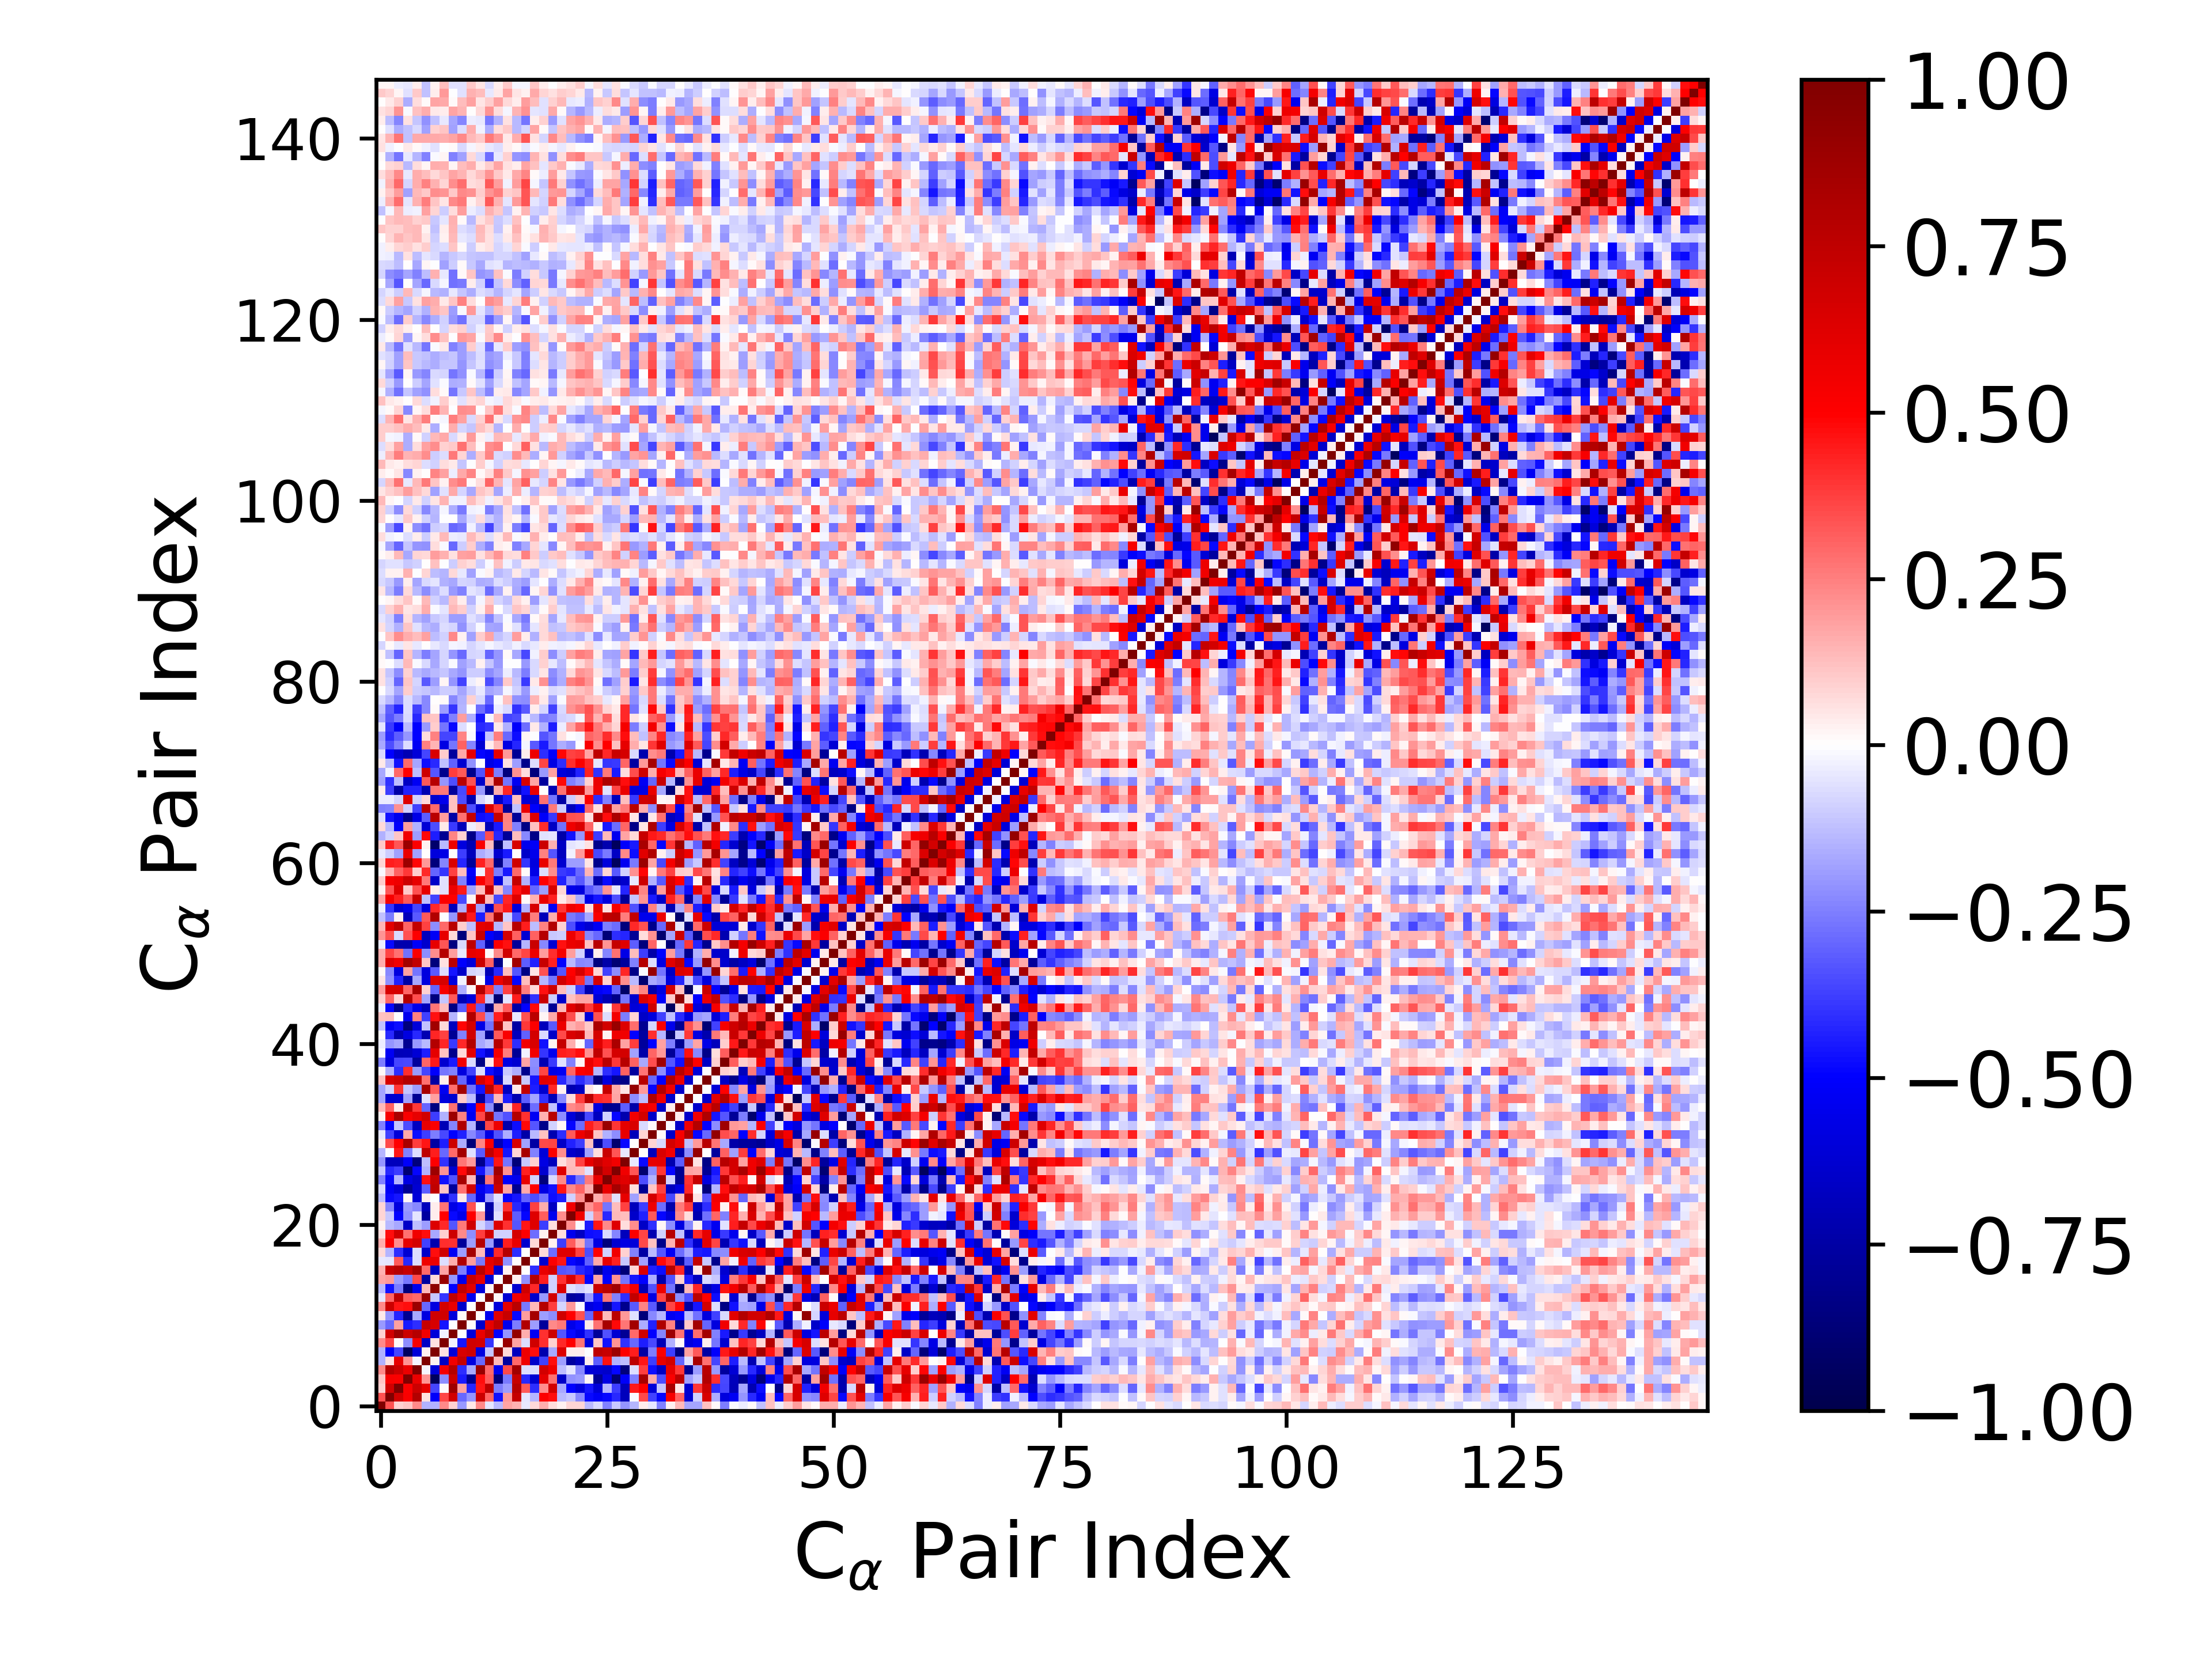

The data file committed next to this chart (first rows):
1.000000000000000000e+00, 3.430286295330957635e-01, 8.812513650254782949e-02, 1.123496551553322814e-01, 2.311312946498684517e-01, -1.559024847991599683e-01, -1.491803385678114047e-01, 2.280750235726740904e-01, 8.901942296170713143e-02, -2.008390506978308954e-01, 4.306458956368065111e-02, 2.313328373659543913e-01, -4.803170837564309237e-02, -1.367523495230633657e-01, 1.747440596345251340e-01, 1.542482722209790602e-01, -4.301990629691286594e-02, 7.554818569484106350e-02, 1.630733895395461153e-01, 6.275802996694392066e-02, 2.422321305589366161e-02, 8.169151328758353370e-02, 8.449319226472185029e-02, -1.357036439692131669e-01
3.430286295330957635e-01, 1.000000000000000000e+00, 6.735533097427375271e-01, 5.163655726022284842e-01, 7.949401145816862302e-01, 6.008443658042348506e-02, -5.123780936743058678e-01, 3.650446268113842763e-01, 6.744928684174156253e-01, -2.961871586289065439e-01, -2.051129295497481353e-01, 6.977925490753116300e-01, 3.036820105601797382e-01, -4.626080422697964045e-01, 1.997113462752926061e-01, 7.217212181436315488e-01, -5.162260978431831848e-02, -1.480034958256549460e-01, 5.031971425792414188e-01, 4.735960371479449593e-01, -1.347215390400355872e-01, -1.071138254040578525e-01, -2.295240030774471363e-01, -4.784493484269437547e-01
8.812513650254782949e-02, 6.735533097427375271e-01, 1.000000000000000000e+00, 5.103190672038694364e-01, 6.997081100495897710e-01, 5.935487093931360869e-01, -3.603762250872359352e-01, 1.009181087348087584e-02, 8.791234239852822041e-01, 1.850598849625113562e-01, -4.250957993925388867e-01, 4.578729008844088511e-01, 7.557350685054742279e-01, -2.527337738644963583e-01, -1.909605900503712206e-01, 7.783876052329756767e-01, 3.261097638105989183e-01, -4.098904286974999756e-01, 2.232549497751440959e-01, 6.725515126810711619e-01, -1.680374398719317874e-01, -4.940310393187080651e-01, -5.924031734351953293e-01, -4.532699353294233902e-01
1.123496551553322814e-01, 5.163655726022284842e-01, 5.103190672038694364e-01, 1.000000000000000000e+00, 5.757189963109794473e-01, 2.036203885691371396e-01, -9.498163482690641368e-01, -2.200090788785294682e-01, 7.026159674051650761e-01, -4.489797409866093658e-01, -7.988333584041160673e-01, 4.743974371131747247e-01, 3.198036372411555694e-01, -8.612498579576816082e-01, -2.629755452473307997e-01, 7.117088795175988691e-01, -4.149043705712786578e-01, -6.183151712593973892e-01, 5.999611413367229584e-01, 2.737291409394544961e-01, -6.489684292350340611e-01, -2.155952017658897824e-01, -2.020854220708975246e-01, 1.707223014673217576e-02
2.311312946498684517e-01, 7.949401145816862302e-01, 6.997081100495897710e-01, 5.757189963109794473e-01, 1.000000000000000000e+00, -1.633611300644031636e-02, -6.052191531269762725e-01, 5.387236027671232774e-01, 7.850722141571995216e-01, -4.121751368094808687e-01, -1.658161805395349797e-01, 8.977098371989663539e-01, 2.935638953075848101e-01, -5.426559769824161883e-01, 3.539173220041997303e-01, 8.628343491735656068e-01, -6.781818054435390097e-02, -6.878699119095553483e-02, 6.642058162893906825e-01, 5.509115097922827609e-01, -1.304526289980902920e-01, -4.814327403416662765e-02, -2.333526776479568077e-01, -6.048603104345933179e-01
-1.559024847991599683e-01, 6.008443658042348506e-02, 5.935487093931360869e-01, 2.036203885691371396e-01, -1.633611300644031636e-02, 1.000000000000000000e+00, 2.668998043459596542e-02, -6.589850490915892811e-01, 5.518927809062800227e-01, 7.257214143336163659e-01, -5.793301565179321821e-01, -2.900570191612306115e-01, 8.861239628796488965e-01, 1.344658815942590124e-01, -7.583221191267890404e-01, 2.920505127779617904e-01, 5.560901513921149286e-01, -6.478307957315313503e-01, -3.727666186144793503e-01, 4.693258051241105955e-01, -1.897660957522350478e-01, -7.619349770908199204e-01, -6.824472812976541958e-01, 3.447017272949845501e-02
-1.491803385678114047e-01, -5.123780936743058678e-01, -3.603762250872359352e-01, -9.498163482690641368e-01, -6.052191531269762725e-01, 2.668998043459596542e-02, 1.000000000000000000e+00, 5.792766503117136728e-02, -6.024388354015955960e-01, 6.518128134517454653e-01, 6.828808053671320266e-01, -5.791079126020152179e-01, -1.133151831552044603e-01, 9.353456859036377580e-01, 7.499419241067518949e-02, -6.773830109590854853e-01, 5.694270050712162412e-01, 4.759010703137506737e-01, -7.195888035004159855e-01, -1.716310779917901985e-01, 6.269487283004442357e-01, 3.529990506713250736e-02, 3.308305780314753364e-02, -1.538788465079643118e-03
2.280750235726740904e-01, 3.650446268113842763e-01, 1.009181087348087584e-02, -2.200090788785294682e-01, 5.387236027671232774e-01, -6.589850490915892811e-01, 5.792766503117136728e-02, 1.000000000000000000e+00, -2.416661998013920273e-02, -4.568919204354749963e-01, 6.843444900385257101e-01, 6.697101878092492910e-01, -3.960034254795832265e-01, 6.382113845509782869e-03, 8.979995761444277136e-01, 1.753408829222107279e-01, -6.908318731602616780e-02, 6.846489475047522477e-01, 4.083241317894636957e-01, 8.816584205337779645e-02, 4.192950580933331173e-01, 4.972448012718493904e-01, 2.690944931254929950e-01, -5.905401120524137459e-01
8.901942296170713143e-02, 6.744928684174156253e-01, 8.791234239852822041e-01, 7.026159674051650761e-01, 7.850722141571995216e-01, 5.518927809062800227e-01, -6.024388354015955960e-01, -2.416661998013920273e-02, 1.000000000000000000e+00, -3.981850980827316387e-03, -5.959535235395362340e-01, 5.838501942406143508e-01, 7.443029109429627477e-01, -4.979498754125252225e-01, -2.055800544469260360e-01, 9.160066948189100611e-01, 1.573111694257461890e-01, -5.234939862574294889e-01, 3.985784865455022086e-01, 6.950248264518393837e-01, -3.334835687266961002e-01, -4.836444735144019291e-01, -5.657445406126949683e-01, -4.008497104307541803e-01
-2.008390506978308954e-01, -2.961871586289065439e-01, 1.850598849625113562e-01, -4.489797409866093658e-01, -4.121751368094808687e-01, 7.257214143336163659e-01, 6.518128134517454653e-01, -4.568919204354749963e-01, -3.981850980827316387e-03, 1.000000000000000000e+00, 1.058661779461898649e-02, -6.414826310290424605e-01, 5.937432561584655710e-01, 7.356205522244494421e-01, -5.499599184727647083e-01, -2.555481407857828069e-01, 7.989728772964207471e-01, -1.893768024931183347e-01, -7.786456777389956230e-01, 2.281964236761540032e-01, 2.646784987453634219e-01, -5.557455544990995699e-01, -4.890643323863662628e-01, 4.265790002427128497e-02
4.306458956368065111e-02, -2.051129295497481353e-01, -4.250957993925388867e-01, -7.988333584041160673e-01, -1.658161805395349797e-01, -5.793301565179321821e-01, 6.828808053671320266e-01, 6.843444900385257101e-01, -5.959535235395362340e-01, 1.058661779461898649e-02, 1.000000000000000000e+00, 7.771340997447255712e-03, -5.441210745786186909e-01, 6.168174945357770556e-01, 7.149188438110805066e-01, -4.766621757503451962e-01, 1.940431282742916819e-01, 8.465554396513915725e-01, -1.933269996462506912e-01, -2.195586027576170163e-01, 6.871495125595719067e-01, 4.939253919221282541e-01, 3.410315345451079283e-01, -2.970264370677209720e-01
2.313328373659543913e-01, 6.977925490753116300e-01, 4.578729008844088511e-01, 4.743974371131747247e-01, 8.977098371989663539e-01, -2.900570191612306115e-01, -5.791079126020152179e-01, 6.697101878092492910e-01, 5.838501942406143508e-01, -6.414826310290424605e-01, 7.771340997447255712e-03, 1.000000000000000000e+00, -1.317466681958908174e-03, -5.990090965742773665e-01, 5.977704610609232416e-01, 7.684435266804499065e-01, -2.623422316321507575e-01, 1.333469955767579707e-01, 7.845507106379601137e-01, 3.817065836311329674e-01, -8.363507492763798401e-02, 2.016942588895717925e-01, -1.342728162694536119e-02, -5.931759271041795456e-01
-4.803170837564309237e-02, 3.036820105601797382e-01, 7.557350685054742279e-01, 3.198036372411555694e-01, 2.935638953075848101e-01, 8.861239628796488965e-01, -1.133151831552044603e-01, -3.960034254795832265e-01, 7.443029109429627477e-01, 5.937432561584655710e-01, -5.441210745786186909e-01, -1.317466681958908174e-03, 1.000000000000000000e+00, 1.678390574433330160e-02, -6.190177826426485064e-01, 5.611480593866350342e-01, 5.954341602555538460e-01, -6.349352562867585092e-01, -2.022847126050558164e-01, 6.679410738136609682e-01, -1.682151985192478494e-01, -7.727155272317849377e-01, -7.350885660281898382e-01, -1.981102177036091483e-01
-1.367523495230633657e-01, -4.626080422697964045e-01, -2.527337738644963583e-01, -8.612498579576816082e-01, -5.426559769824161883e-01, 1.344658815942590124e-01, 9.353456859036377580e-01, 6.382113845509782869e-03, -4.979498754125252225e-01, 7.356205522244494421e-01, 6.168174945357770556e-01, -5.990090965742773665e-01, 1.678390574433330160e-02, 1.000000000000000000e+00, -1.139909586629990826e-03, -6.298663414260414761e-01, 6.832058470059205746e-01, 4.163349681954840453e-01, -7.581631418185410531e-01, -8.614934041655004926e-02, 6.271441683223940577e-01, -6.222714417078102633e-02, -8.723314348993362055e-02, -5.998035987282841763e-02
1.747440596345251340e-01, 1.997113462752926061e-01, -1.909605900503712206e-01, -2.629755452473307997e-01, 3.539173220041997303e-01, -7.583221191267890404e-01, 7.499419241067518949e-02, 8.979995761444277136e-01, -2.055800544469260360e-01, -5.499599184727647083e-01, 7.149188438110805066e-01, 5.977704610609232416e-01, -6.190177826426485064e-01, -1.139909586629990826e-03, 1.000000000000000000e+00, 2.374480204568733821e-02, -2.165547765779702039e-01, 7.821423091874944999e-01, 4.380973783380379127e-01, -9.109262882165078401e-02, 4.037073599385886946e-01, 6.463205909333002985e-01, 4.003099548555393294e-01, -4.911747879045290643e-01
1.542482722209790602e-01, 7.217212181436315488e-01, 7.783876052329756767e-01, 7.117088795175988691e-01, 8.628343491735656068e-01, 2.920505127779617904e-01, -6.773830109590854853e-01, 1.753408829222107279e-01, 9.160066948189100611e-01, -2.555481407857828069e-01, -4.766621757503451962e-01, 7.684435266804499065e-01, 5.611480593866350342e-01, -6.298663414260414761e-01, 2.374480204568733821e-02, 1.000000000000000000e+00, 7.557757670675122443e-04, -4.115991888104262864e-01, 5.794077140252221758e-01, 6.590578177491323020e-01, -3.349515856111102141e-01, -3.165454569778731742e-01, -4.188078291356761018e-01, -4.586781001651079048e-01
-4.301990629691286594e-02, -5.162260978431831848e-02, 3.261097638105989183e-01, -4.149043705712786578e-01, -6.781818054435390097e-02, 5.560901513921149286e-01, 5.694270050712162412e-01, -6.908318731602616780e-02, 1.573111694257461890e-01, 7.989728772964207471e-01, 1.940431282742916819e-01, -2.623422316321507575e-01, 5.954341602555538460e-01, 6.832058470059205746e-01, -2.165547765779702039e-01, 7.557757670675122443e-04, 1.000000000000000000e+00, 4.359259495414929308e-05, -6.361089098485245286e-01, 5.019917883120732505e-01, 4.579201200873924682e-01, -4.868433339955922645e-01, -5.494162432973009880e-01, -3.118852951621531866e-01
7.554818569484106350e-02, -1.480034958256549460e-01, -4.098904286974999756e-01, -6.183151712593973892e-01, -6.878699119095553483e-02, -6.478307957315313503e-01, 4.759010703137506737e-01, 6.846489475047522477e-01, -5.234939862574294889e-01, -1.893768024931183347e-01, 8.465554396513915725e-01, 1.333469955767579707e-01, -6.349352562867585092e-01, 4.163349681954840453e-01, 7.821423091874944999e-01, -4.115991888104262864e-01, 4.359259495414929308e-05, 1.000000000000000000e+00, 7.582361821659411305e-02, -2.837345046696600481e-01, 6.204153713830474759e-01, 6.208728622501575867e-01, 3.722481258910913526e-01, -3.438503061693036766e-01
1.630733895395461153e-01, 5.031971425792414188e-01, 2.232549497751440959e-01, 5.999611413367229584e-01, 6.642058162893906825e-01, -3.727666186144793503e-01, -7.195888035004159855e-01, 4.083241317894636957e-01, 3.985784865455022086e-01, -7.786456777389956230e-01, -1.933269996462506912e-01, 7.845507106379601137e-01, -2.022847126050558164e-01, -7.581631418185410531e-01, 4.380973783380379127e-01, 5.794077140252221758e-01, -6.361089098485245286e-01, 7.582361821659411305e-02, 1.000000000000000000e+00, 3.041873104938679420e-02, -3.768031029557513123e-01, 3.188418439899182721e-01, 1.623882364805866729e-01, -2.679070975048425396e-01
6.275802996694392066e-02, 4.735960371479449593e-01, 6.725515126810711619e-01, 2.737291409394544961e-01, 5.509115097922827609e-01, 4.693258051241105955e-01, -1.716310779917901985e-01, 8.816584205337779645e-02, 6.950248264518393837e-01, 2.281964236761540032e-01, -2.195586027576170163e-01, 3.817065836311329674e-01, 6.679410738136609682e-01, -8.614934041655004926e-02, -9.109262882165078401e-02, 6.590578177491323020e-01, 5.019917883120732505e-01, -2.837345046696600481e-01, 3.041873104938679420e-02, 1.000000000000000000e+00, 6.668439707335414857e-02, -5.434230377090193409e-01, -6.706432876594577985e-01, -4.710841761034939013e-01
2.422321305589366161e-02, -1.347215390400355872e-01, -1.680374398719317874e-01, -6.489684292350340611e-01, -1.304526289980902920e-01, -1.897660957522350478e-01, 6.269487283004442357e-01, 4.192950580933331173e-01, -3.334835687266961002e-01, 2.646784987453634219e-01, 6.871495125595719067e-01, -8.363507492763798401e-02, -1.682151985192478494e-01, 6.271441683223940577e-01, 4.037073599385886946e-01, -3.349515856111102141e-01, 4.579201200873924682e-01, 6.204153713830474759e-01, -3.768031029557513123e-01, 6.668439707335414857e-02, 1.000000000000000000e+00, 2.190877774568876502e-01, -1.496995089211268504e-02, -4.449553496403100827e-01
8.169151328758353370e-02, -1.071138254040578525e-01, -4.940310393187080651e-01, -2.155952017658897824e-01, -4.814327403416662765e-02, -7.619349770908199204e-01, 3.529990506713250736e-02, 4.972448012718493904e-01, -4.836444735144019291e-01, -5.557455544990995699e-01, 4.939253919221282541e-01, 2.016942588895717925e-01, -7.727155272317849377e-01, -6.222714417078102633e-02, 6.463205909333002985e-01, -3.165454569778731742e-01, -4.868433339955922645e-01, 6.208728622501575867e-01, 3.188418439899182721e-01, -5.434230377090193409e-01, 2.190877774568876502e-01, 1.000000000000000000e+00, 5.502142615275115167e-01, -8.686794761676416843e-02
8.449319226472185029e-02, -2.295240030774471363e-01, -5.924031734351953293e-01, -2.020854220708975246e-01, -2.333526776479568077e-01, -6.824472812976541958e-01, 3.308305780314753364e-02, 2.690944931254929950e-01, -5.657445406126949683e-01, -4.890643323863662628e-01, 3.410315345451079283e-01, -1.342728162694536119e-02, -7.350885660281898382e-01, -8.723314348993362055e-02, 4.003099548555393294e-01, -4.188078291356761018e-01, -5.494162432973009880e-01, 3.722481258910913526e-01, 1.623882364805866729e-01, -6.706432876594577985e-01, -1.496995089211268504e-02, 5.502142615275115167e-01, 1.000000000000000000e+00, 2.137492342335692574e-01
-1.357036439692131669e-01, -4.784493484269437547e-01, -4.532699353294233902e-01, 1.707223014673217576e-02, -6.048603104345933179e-01, 3.447017272949845501e-02, -1.538788465079643118e-03, -5.905401120524137459e-01, -4.008497104307541803e-01, 4.265790002427128497e-02, -2.970264370677209720e-01, -5.931759271041795456e-01, -1.981102177036091483e-01, -5.998035987282841763e-02, -4.911747879045290643e-01, -4.586781001651079048e-01, -3.118852951621531866e-01, -3.438503061693036766e-01, -2.679070975048425396e-01, -4.710841761034939013e-01, -4.449553496403100827e-01, -8.686794761676416843e-02, 2.137492342335692574e-01, 1.000000000000000000e+00
-7.702984419065887767e-02, -5.223415653346475951e-01, -6.031043529452569940e-01, -7.967166861736501016e-01, -6.226101771117377170e-01, -3.162991125292448635e-01, 7.474545216006113213e-01, 1.152452153644674820e-01, -7.809004772258071325e-01, 2.753793627260581189e-01, 6.734622565845600484e-01, -5.361655401211302685e-01, -4.599683297309984931e-01, 6.969273566496436700e-01, 1.766061948186033459e-01, -7.978789281562949087e-01, 1.714807639041803500e-01, 4.998623114959859226e-01, -5.767023297491216116e-01, -4.646742447322191327e-01, 4.576988151926871251e-01, 2.268396275332237588e-01, 3.024163677769938219e-01, 1.585699733773700826e-01
-2.442500534234066101e-01, -4.824815870196567102e-01, -1.411968537907544174e-01, -5.749289393919861935e-01, -6.457800223672564011e-01, 4.638276899880017790e-01, 7.152349925419568821e-01, -4.619514763968702864e-01, -3.365346014005213271e-01, 8.407981005371333305e-01, 1.404862130648198426e-01, -7.979915320974326765e-01, 2.678733421742833798e-01, 7.562327559456210047e-01, -5.068418065661765004e-01, -5.527931950202213951e-01, 5.832437810694286462e-01, -8.977083788259647423e-02, -8.664387284934682576e-01, -7.687141112770327911e-02, 2.330739247493575639e-01, -4.171601058463185741e-01, -2.682025825974663213e-01, 2.604862035817179788e-01
-1.029058512430152117e-01, -4.204296991367829639e-01, -3.812954055552260635e-01, -8.831503367095991930e-01, -4.920996119125884416e-01, -1.487986957285110934e-01, 8.791999687998396373e-01, 2.105576584616814517e-01, -6.182143156887015545e-01, 4.819906799017232846e-01, 7.581585997296083068e-01, -4.581731278478753389e-01, -2.426456154371871288e-01, 8.601931001190676884e-01, 2.118121755628201985e-01, -6.702640874401278870e-01, 4.362879928531903651e-01, 5.527865217923417784e-01, -6.277954463355983616e-01, -2.412425940066318664e-01, 6.193775938197991771e-01, 1.399504579665674098e-01, 1.269919924538203959e-01, -5.770840260463427213e-02
-2.032500997516211438e-01, -6.805380483628706845e-01, -6.822127025389691513e-01, -5.132271399848181703e-01, -8.667308785969563001e-01, -1.297347889667231635e-01, 5.076039566985341978e-01, -3.994595205755029355e-01, -7.903660553720389670e-01, 2.666596598427878329e-01, 2.010165493626379363e-01, -8.148881841261111925e-01, -4.088708925137690686e-01, 4.568725992521845969e-01, -2.694859364528764956e-01, -8.745890111122710531e-01, -1.078830890597859971e-01, 9.314141299934020068e-02, -5.770832263151127739e-01, -6.857760554744580794e-01, 7.020943920809480376e-02, 1.301371909993386811e-01, 3.717253768268138914e-01, 5.919801191205956714e-01
-1.408335887047845736e-01, -1.062393398789255455e-02, 4.458420561438937724e-01, -2.477136122276805685e-01, -7.005487802557598676e-02, 7.537766319428006456e-01, 4.429375491598456782e-01, -2.921783831143511256e-01, 2.910468645110664831e-01, 8.592184104947788725e-01, -5.529085278611681892e-02, -3.218569415018787128e-01, 7.370891373818183601e-01, 5.441488377645378183e-01, -4.571139452848785312e-01, 7.869939520388080645e-02, 8.396729570233295581e-01, -2.440308466473228299e-01, -6.040149175089841727e-01, 5.093414640014627404e-01, 2.192651045866603476e-01, -6.482504355814560082e-01, -6.855076368465933268e-01, -1.863691461183508702e-01
3.788242697743461618e-02, 3.590635382777126461e-01, 4.951165922954200993e-01, 8.333399985405419708e-01, 3.785678628694286729e-01, 4.556670558327602927e-01, -7.515718332615066721e-01, -4.450556407002428383e-01, 6.885810172302381238e-01, -1.580633292966181491e-01, -8.682097426732462431e-01, 2.419134777577194306e-01, 5.092205331873074226e-01, -6.986448404613064822e-01, -4.977989837696191189e-01, 6.470514774478253184e-01, -1.867554669677932433e-01, -7.516538331714355259e-01, 3.592696922165588003e-01, 3.665711098145035818e-01, -6.487928567260929924e-01, -4.329108408333734448e-01, -3.774668716881938724e-01, 1.199435427914573304e-01
-4.651092530400403879e-02, -3.738654767576545246e-01, -6.065006984682825841e-01, 1.650551097676209167e-01, -4.701504059300599114e-01, -3.793591595809015504e-01, -2.573587362983296156e-01, -3.536889974686940330e-01, -4.923982322096092656e-01, -4.339398497369044150e-01, -2.319188522216002746e-01, -3.252229684850348468e-01, -5.712750530317352027e-01, -3.377687022240511983e-01, -1.588373442898060872e-01, -4.420825906942348338e-01, -7.397197949960747643e-01, -1.332409744436897914e-01, 1.188958034995332147e-01, -7.152296499147612341e-01, -4.123396400581840204e-01, 3.252574517384703712e-01, 5.693701892313927093e-01, 6.605337724304239932e-01
-2.484309325115812428e-01, -4.904293490636342789e-01, -1.094317498805589678e-01, -3.494364702083309626e-01, -6.717660177564471757e-01, 5.910465494254270036e-01, 5.139345997969645419e-01, -6.973245357071091721e-01, -2.346511062290953797e-01, 8.054763644231958120e-01, -1.479606832500672819e-01, -8.480759992757722632e-01, 3.597180991569545738e-01, 5.663276849663719803e-01, -7.250116861004861635e-01, -4.748911577662655037e-01, 4.818899523284653208e-01, -3.300424680517997089e-01, -8.217018894003934593e-01, -8.626479904163912582e-02, 1.879855155593946128e-02, -4.898369408116862167e-01, -2.883300129881862239e-01, 4.419374412177053957e-01
2.347335242674179409e-02, 5.267521866628662730e-01, 8.302231470858273399e-01, 5.204021884020554323e-01, 5.900738702027159555e-01, 6.742497897885383340e-01, -3.758927727193928092e-01, -1.504067437924574702e-01, 8.794093852271923639e-01, 2.441291529102808666e-01, -5.332734308064006612e-01, 3.622398324725041308e-01, 8.385279033088917089e-01, -2.720999120313927766e-01, -3.361463072731558088e-01, 7.965391545689308739e-01, 4.012624140204835710e-01, -5.256543307709359292e-01, 1.511786735658009750e-01, 7.801177213436811808e-01, -2.251703385369851484e-01, -6.054826998093872925e-01, -7.325454358729681648e-01, -3.578289166350479000e-01
1.331174453719164152e-01, 3.119049192704633766e-01, 4.479403267709654995e-02, 7.511336576649423336e-01, 3.842669300281548739e-01, -2.981305559967161734e-01, -8.488746124581388885e-01, 8.015287811130394902e-03, 2.740731260638905042e-01, -7.883979916146737210e-01, -4.971742272594591450e-01, 4.860564647327851318e-01, -2.220859224248039054e-01, -8.904620752570752140e-01, 8.790341035012048942e-02, 4.244506366574495870e-01, -7.745569629722294236e-01, -2.837312577117415135e-01, 7.656179809206855591e-01, -1.207547456504652061e-01, -5.814612501697737912e-01, 2.277401991047016128e-01, 2.622483420299617785e-01, 1.228782166683096005e-01
-1.751935787971549141e-01, -6.274347045443057214e-01, -6.273852136034374638e-01, -1.832058331543997276e-01, -8.002548503107346223e-01, -5.999254885334631693e-02, 1.843164851951122896e-01, -5.913010958425715113e-01, -6.310183329557765841e-01, 1.064257186424941992e-01, -1.323483120667476864e-01, -7.558910982670137280e-01, -3.490543016508620422e-01, 1.399459512966176322e-01, -4.397610950602888202e-01, -7.129081281728391062e-01, -3.142608563936247212e-01, -1.755812105358288133e-01, -4.012649719556857786e-01, -6.913099589467598394e-01, -2.306622479059586284e-01, 6.780234750115257669e-02, 3.782045424255027766e-01, 7.606251734303824952e-01
-1.756498041732968696e-01, -9.310065234931949596e-02, 3.906999048874105762e-01, -1.148990994588613285e-01, -1.903089303217726791e-01, 8.380986713537871280e-01, 3.261213456710204683e-01, -5.351727399212834468e-01, 2.837862320553412032e-01, 8.526433734289610156e-01, -2.757952998216409712e-01, -4.579722469305829713e-01, 7.652466296557780545e-01, 4.287475010344024007e-01, -6.784293634544312779e-01, 4.524636113681023558e-02, 7.331334511777318763e-01, -4.432414373463171575e-01, -6.349214780898713162e-01, 4.209307093682487788e-01, 2.753777590254442159e-02, -7.177617412884311765e-01, -6.671853080972002248e-01, 5.144532504883762847e-02
1.242779993779946079e-01, 6.530201999533591373e-01, 6.973006752283920084e-01, 7.917337583529447942e-01, 7.697575518868448041e-01, 2.797290305156414636e-01, -7.538878027196137532e-01, 3.879141837657429370e-02, 8.559204482397673175e-01, -3.045793874510936972e-01, -5.891984458508559008e-01, 6.682979617028764752e-01, 4.934201314967850416e-01, -7.001078513950952376e-01, -7.260780604115099623e-02, 9.040929761538331055e-01, -1.049373394708591201e-01, -4.559364997131338249e-01, 6.140994857201429458e-01, 5.882815773296395934e-01, -4.145796107587271795e-01, -2.776762067060074002e-01, -4.133095998147205963e-01, -3.334910114992612473e-01
1.319162807086338499e-02, -1.613818831535703546e-01, -4.102593439987395341e-01, 4.064928309842320564e-01, -2.006386650452316178e-01, -3.608459603005392813e-01, -5.015794408678544425e-01, -2.727715051909287980e-01, -2.424125294470881598e-01, -5.886472045730374303e-01, -3.696989471905864910e-01, -6.564633939466908708e-02, -4.743549752790274243e-01, -5.713753053952618233e-01, -1.047107588694536490e-01, -1.564388408653435980e-01, -8.184171641485474824e-01, -2.311537688492830978e-01, 3.653809711297994478e-01, -5.636050781298388435e-01, -5.339238131899350925e-01, 2.981649208601039325e-01, 5.094569927283814081e-01, 5.417954695927202913e-01
-2.519507260872347887e-01, -5.934628940547370668e-01, -3.629458093919115669e-01, -3.577457740234450401e-01, -7.671809692146618342e-01, 3.043989386607106606e-01, 4.524102761509580239e-01, -6.326882736176862032e-01, -4.525469567497999446e-01, 5.525715478119133106e-01, -7.191760676616579251e-02, -8.415058527143181033e-01, 3.918689283919100236e-02, 4.616013834764325918e-01, -5.801465775426380977e-01, -6.276257573991910199e-01, 1.748629284476645729e-01, -2.252974601916848951e-01, -7.050411528347503287e-01, -3.891242958204562119e-01, -5.611261500640268851e-02, -2.436823263888376889e-01, 1.889799970204455656e-02, 5.714783192495846986e-01
-1.439622379329695730e-02, -5.272570602312574017e-01, -6.933797071655448674e-01, -6.804756363343605896e-01, -6.134321506802375978e-01, -4.452756384901614406e-01, 6.007936446219882543e-01, 1.200923858938122701e-01, -8.125637297561657535e-01, 7.415389370358203835e-02, 6.057908508832631211e-01, -4.657041626893040909e-01, -6.095995737916304336e-01, 5.408264444258860104e-01, 2.549691302782094438e-01, -7.964162768754540211e-01, -2.450181573478591932e-02, 5.483795970465896730e-01, -3.972037461172732153e-01, -5.456237476057742564e-01, 4.433855110557242685e-01, 4.225878858207515187e-01, 4.737875700178221794e-01, 2.186109432730378721e-01
-3.659588578728342756e-02, -2.073782924104339564e-01, -1.763594854322420580e-01, -8.041070854820085989e-01, -2.015004226498114948e-01, -1.382230109224345249e-01, 7.925533910284531247e-01, 4.240870103166204386e-01, -3.874845819024551052e-01, 4.141490275663800014e-01, 7.902571592544405110e-01, -1.682045327200057394e-01, -1.319245782804399081e-01, 7.806752169592026114e-01, 3.850572646993377646e-01, -4.078026310050002490e-01, 5.469535702737926552e-01, 6.438103764856756284e-01, -4.652260932119102743e-01, 2.187643448103870902e-02, 7.262869749385659768e-01, 1.571000240154393213e-01, 1.396314147099994227e-02, -3.045572673444687517e-01
8.053051260528050828e-03, -4.146280520586912433e-01, -7.137867827813315635e-01, -5.828859471157692429e-01, -4.173603512786167591e-01, -7.112635409054053337e-01, 4.277901857515192252e-01, 3.734827798525982567e-01, -7.906764679742792623e-01, -2.478567135663669596e-01, 6.795017514328102193e-01, -1.825249059592897738e-01, -8.076249218343034553e-01, 3.205905683985053600e-01, 5.231030048383615849e-01, -6.835884217197421009e-01, -3.050013894563207151e-01, 6.688976215853605911e-01, -7.165509737727307482e-02, -6.523737729304521782e-01, 3.577661892324490722e-01, 6.474114143827561785e-01, 6.925787379736086935e-01, 1.329874912400459408e-01
-1.214574476213204635e-01, -5.226143057016717774e-01, -4.704672935528540489e-01, -8.636023572955323635e-01, -6.087811808936666180e-01, -1.214880128828728645e-01, 8.613613435147294828e-01, 7.485358702150617105e-02, -6.781535258336113259e-01, 4.851343851735981372e-01, 6.715622837412219548e-01, -5.680363793380379667e-01, -2.783248569831084929e-01, 8.306434335522717705e-01, 1.103800393312736328e-01, -7.548090077715722268e-01, 3.847720033112311810e-01, 5.017720594512032894e-01, -6.811987973828621534e-01, -3.245942571297774637e-01, 5.670427863500511201e-01, 1.522377203342400454e-01, 1.946181096232623420e-01, 1.022356137694000744e-01
1.178350603583353806e-01, 1.280778006083147791e-01, -6.204946953354767772e-03, -5.429929985310236740e-01, 2.457629788437026563e-01, -3.719283796733432457e-01, 4.610794757084340501e-01, 7.873491443011696456e-01, -1.406734116257399303e-01, 4.385268157569652964e-03, 7.989224898571621880e-01, 3.442744534019534508e-01, -2.169565505687162388e-01, 4.390028961611999736e-01, 7.372685670454550699e-01, -4.044427158831753744e-02, 3.385368338063463045e-01, 7.611235265476765655e-01, 1.732543847000414527e-02, 1.689089287164785846e-01, 6.852944657150523700e-01, 3.450070815416800274e-01, 9.045239048056716302e-02, -6.048322742900648086e-01
-3.457881868626284938e-02, -4.905218247975733914e-01, -8.204149703499298285e-01, -4.221861408942916283e-01, -5.528531586599146896e-01, -6.908206252369319955e-01, 2.695135903611754480e-01, 1.266072738084662863e-01, -8.401857236782408478e-01, -3.227145334398598409e-01, 4.484279765603476631e-01, -3.234712814858120011e-01, -8.512071713538268414e-01, 1.650195427086406375e-01, 3.185020534448987917e-01, -7.460820068256976967e-01, -4.945759909229692219e-01, 4.790197952994947883e-01, -6.144654116581992065e-02, -7.896978854862779507e-01, 1.394660794092566769e-01, 6.103120284369234483e-01, 7.293123606736068298e-01, 3.839189978350746046e-01
1.014059959828382956e-01, 3.020896348725974345e-01, 8.387881328474124099e-02, 7.929812629244490374e-01, 3.459833551334714485e-01, -1.794983124499908711e-01, -8.644769328521136886e-01, -1.164105104591463546e-01, 3.212877706185582327e-01, -7.075147486260114915e-01, -5.984380099669630582e-01, 4.167522172343505749e-01, -1.184003752253565966e-01, -8.931417126281692154e-01, -4.882990417253676302e-02, 4.393922648484103743e-01, -7.363136505178108360e-01, -4.007027504964401632e-01, 7.001339906196675233e-01, -9.549636600277909559e-02, -6.411668993822746687e-01, 1.207875729897681105e-01, 1.760229326408913331e-01, 1.738692277391005458e-01
1.921947513044980071e-01, 6.528178409739712196e-01, 6.581790588321696500e-01, 3.006546833454358802e-01, 8.304268520339962434e-01, 9.162572466158651341e-02, -2.977369286312733232e-01, 5.259361116291425553e-01, 6.956986594081711051e-01, -1.604634756934668893e-01, 1.563887111540261318e-02, 7.830464612188973161e-01, 3.840811114920535396e-01, -2.537563215690715190e-01, 3.745312549335231278e-01, 7.796461079850005582e-01, 2.503785262871271455e-01, 7.385566350094359411e-02, 4.637246495231840959e-01, 6.951135227483998813e-01, 1.257896155937148486e-01, -9.240352287299979928e-02, -3.703744503157207490e-01, -7.109515578236689226e-01
4.862192540986284839e-02, -2.162089744982745587e-01, -4.360808700829367224e-01, -7.516690149718961989e-01, -1.685451376551325986e-01, -5.862711272938840867e-01, 6.297940769705998587e-01, 6.526608160770239753e-01, -5.894226834711517871e-01, -2.860725675324729197e-02, 9.144579804707325676e-01, 4.077418082304144591e-03, -5.657652318292722970e-01, 5.676364217351210772e-01, 6.993698962849942413e-01, -4.913781340646894980e-01, 1.265331519966296225e-01, 8.645680969075196787e-01, -1.447570600019227327e-01, -2.687213572687798813e-01, 6.785894972961618032e-01, 5.370562046359431685e-01, 4.075818836659839683e-01, -2.690729033618901589e-01
1.052341814913194257e-02, -2.316673255998485392e-01, -5.863324841789516739e-01, 1.809456567473730904e-01, -2.687135691624156220e-01, -5.882373840084956784e-01, -3.274315727385126440e-01, -6.652450488832549469e-02, -4.571603932155867134e-01, -6.409540861631237707e-01, -8.313901793933997642e-02, -6.434403832735789697e-02, -6.972660092174797208e-01, -4.201234930013027502e-01, 1.260413953296474210e-01, -3.310815941437557086e-01, -8.373718067767927931e-01, 5.108205617085621875e-02, 3.383304839621459337e-01, -6.859250673149854816e-01, -3.310737361774080401e-01, 4.969114509987107575e-01, 6.497968520804260351e-01, 4.694846361797696543e-01
1.617643527316870167e-01, 6.172492831813759517e-01, 5.518322689032176820e-01, 8.533670111144003867e-01, 7.368360653553736039e-01, 1.102083692188809555e-01, -8.598048254388808154e-01, 5.792866936727043836e-02, 7.606505012337444471e-01, -5.038680809960364160e-01, -5.979957935627163712e-01, 7.016629238867319041e-01, 3.105572736324841432e-01, -8.340381704378613259e-01, -3.876996405714779222e-03, 8.521116800297707794e-01, -3.179897487736860207e-01, -4.337414169993314972e-01, 7.179265372804772838e-01, 4.352971929879465018e-01, -4.949285562198492694e-01, -1.365563767990509714e-01, -2.265648338547711915e-01, -2.228174824911054452e-01
1.622583027989111248e-01, 3.626246442374918555e-01, 2.748384860898799853e-01, -2.739289462611010362e-01, 5.188866967943673858e-01, -2.193060696060804282e-01, 2.217593282285725553e-01, 7.845822437395471027e-01, 1.878589198296586882e-01, -4.509536402160262830e-02, 5.883109530131511722e-01, 5.630259102171391028e-01, 1.446749719196584356e-02, 2.271291535525877536e-01, 6.769083486100965219e-01, 2.913074520886431151e-01, 3.650941315097350759e-01, 5.733469535581952048e-01, 1.920180620980482533e-01, 4.107564183250167478e-01, 5.348062884467109646e-01, 1.936411001407127019e-01, -9.009365645456640648e-02, -7.104774185809139553e-01
-3.690010056034045277e-02, -4.778062024846376765e-01, -7.257453289508243310e-01, -7.215100476158438081e-01, -5.153651729943308224e-01, -6.331586915757453360e-01, 5.927456457506005139e-01, 3.331286463874926773e-01, -8.504419332096680995e-01, -7.143155413004752263e-02, 7.544245913230280820e-01, -3.124221688207662884e-01, -7.455655524743922680e-01, 5.080056754438047051e-01, 4.671428202458101087e-01, -7.745747955604184165e-01, -1.407484244968032483e-01, 7.076872050111043810e-01, -2.335429946703188320e-01, -6.220879322902119757e-01, 4.632650457352045503e-01, 5.779819669438474028e-01, 5.954013778215972996e-01, 1.233813665514303937e-01
2.102243426842461960e-01, 3.363647481982865450e-01, -7.772647113715260014e-02, 3.405290715154689618e-01, 5.007241274356177829e-01, -6.732373439905320334e-01, -5.232381124667178085e-01, 5.913040208639404050e-01, 7.274647085155301618e-02, -8.651239715077789771e-01, 1.171363394961679738e-01, 7.125365425436539502e-01, -5.004822086522185964e-01, -5.914458844047396635e-01, 6.636494257330199931e-01, 3.122347176371156330e-01, -6.197407094886197010e-01, 3.088610051373487653e-01, 7.816196214081435611e-01, -1.056946972178162691e-01, -1.004546262953484870e-01, 5.701106093631838068e-01, 4.396535030285874668e-01, -2.368015844680799176e-01
1.478160624803545597e-01, 6.019028577465053154e-01, 7.552672712415748890e-01, 2.987593534616399538e-01, 7.325888433096729990e-01, 3.702514262224463337e-01, -2.237097495903022093e-01, 2.935104984274501394e-01, 7.725230182872476759e-01, 1.013279471979323665e-01, -1.268493344747991802e-01, 5.947069094167495296e-01, 6.176415461205385649e-01, -1.480716091870376283e-01, 1.094961887750771357e-01, 7.784186906847955223e-01, 4.432566327986574017e-01, -1.292386578180374501e-01, 2.455719979302721789e-01, 7.967629580147077561e-01, 8.629092967260622304e-02, -3.510061972514665340e-01, -5.569010208877348544e-01, -6.188350905220668663e-01
-1.245180462278794448e-01, -2.511839948597444638e-01, 2.377525728130415114e-02, -6.929194326436887152e-01, -3.231037697396632047e-01, 3.263727278738589588e-01, 8.012670637737951962e-01, -4.767107253976281440e-03, -2.095932599601977864e-01, 7.771677550267830359e-01, 4.525362050850152973e-01, -4.419759113123017391e-01, 2.663154117932605147e-01, 8.504980321760178263e-01, -9.345322193473516725e-02, -3.551004489058243174e-01, 7.637218650724372226e-01, 2.547570411736659324e-01, -6.908550712378525027e-01, 1.586312773983898083e-01, 5.663542923005522312e-01, -2.641174444084298800e-01, -2.999311965867355601e-01, -1.696943748907329408e-01
-3.636472381511166724e-02, -3.975985589579340007e-01, -6.116912298659107350e-01, -5.501061664055987288e-01, -3.656698906609523458e-01, -5.925365009174081710e-01, 4.196847579692692398e-01, 3.341493463144140641e-01, -6.846863022320859304e-01, -1.626790707788720591e-01, 6.192464692436518980e-01, -1.809802401814085138e-01, -6.657352639841582764e-01, 3.444279406743845917e-01, 4.525027162112620904e-01, -6.003712319957829058e-01, -1.497760562399745587e-01, 6.512259101355288848e-01, -7.027041579834990281e-02, -5.185354017565309004e-01, 3.918611309633551754e-01, 5.550531647235376065e-01, 5.075952737204625365e-01, 6.577281766304850230e-02
1.777137356006775748e-01, 5.256987080144432944e-01, 4.345708910744024989e-01, 3.221961596062988820e-01, 7.143905892294494242e-01, -1.224149008936539773e-01, -3.724333518047577840e-01, 5.124411338713500408e-01, 5.063466550397089927e-01, -3.580412035323765618e-01, 1.796721514402799605e-02, 7.277734739307019085e-01, 1.296395222742539877e-01, -3.520081635075389404e-01, 4.259887528654380251e-01, 6.243990494691026294e-01, 8.450245499975484950e-03, 1.527224830985721704e-01, 5.735233674250905800e-01, 4.348889544590497369e-01, 4.513321879354078442e-02, 1.099063153362971196e-01, -1.588469229014335127e-01, -5.597119043677744044e-01
2.731571705637622985e-02, 3.333333740772403964e-01, 6.207476317440283609e-01, 1.076183927677755447e-01, 3.395274610567268758e-01, 5.901847059160811870e-01, 3.302844790996649349e-02, -6.211580453096130633e-02, 5.637933430276266256e-01, 4.510872977539276407e-01, -1.824161162867822816e-01, 1.293431372629123000e-01, 6.980568937940848651e-01, 1.189458144812461371e-01, -2.406070632058813497e-01, 4.668399230342089035e-01, 5.985738168499030731e-01, -3.044665252511756237e-01, -1.911544988609965023e-01, 6.492037017065533933e-01, 8.247563671248347994e-02, -5.605242396718070896e-01, -5.875452670420151513e-01, -3.261735766704302875e-01
9.733124081511512760e-02, 5.278064478458710518e-01, 5.610517692243504051e-01, 6.938652705505377050e-01, 5.862000492146489661e-01, 2.627276084033607906e-01, -6.519755505684066144e-01, -5.531661588362807302e-02, 7.004997962907669740e-01, -2.445938786224156614e-01, -5.512301583634764413e-01, 5.103983678148570347e-01, 4.081204966838316017e-01, -6.031887008892323765e-01, -1.173497159905625142e-01, 7.243936391216596604e-01, -1.529603607277212063e-01, -4.442004575768715990e-01, 4.928309420349030745e-01, 4.373515803846901862e-01, -4.369381318263917957e-01, -2.364241131775422777e-01, -3.210611089835895826e-01, -1.907914879297142041e-01
-1.173120814770432611e-02, 1.518609002640400052e-01, 3.114631919853815822e-01, 3.870463754698041381e-01, 9.505112382276435790e-02, 4.195735382405519909e-01, -2.985588636080928060e-01, -3.931378766754991538e-01, 3.723354081771281798e-01, 1.259055724419627098e-01, -5.004173046408304515e-01, -2.580536248421076359e-02, 4.095696616664740164e-01, -2.528799619305995838e-01, -4.512960983375183255e-01, 2.950515872407692974e-01, 9.720950857511083745e-03, -5.669934775747451638e-01, -6.924000205136913999e-02, 2.191036388977678495e-01, -3.896573763934251255e-01, -4.092813114831232446e-01, -2.918025825864183354e-01, 1.427242007692798853e-01
7.998673056699770467e-02, 4.393186847804076978e-01, 4.247309349845928561e-01, 8.823584617009337938e-01, 4.902938694242184869e-01, 2.012808942585203598e-01, -8.625961120034669749e-01, -2.394168295651671330e-01, 6.414425199978882608e-01, -4.289135922893271280e-01, -7.740625572100385821e-01, 4.351974372408995428e-01, 2.929965998783504166e-01, -8.332473103826839589e-01, -2.484008340920319802e-01, 6.807195799919432133e-01, -3.971671270514708363e-01, -5.933261187308608298e-01, 5.845661701393923826e-01, 2.616301732472270380e-01, -6.256423801361299386e-01, -1.938267426467724930e-01, -1.898839982425928608e-01, 4.927861110644895376e-02
... 86 more rows
